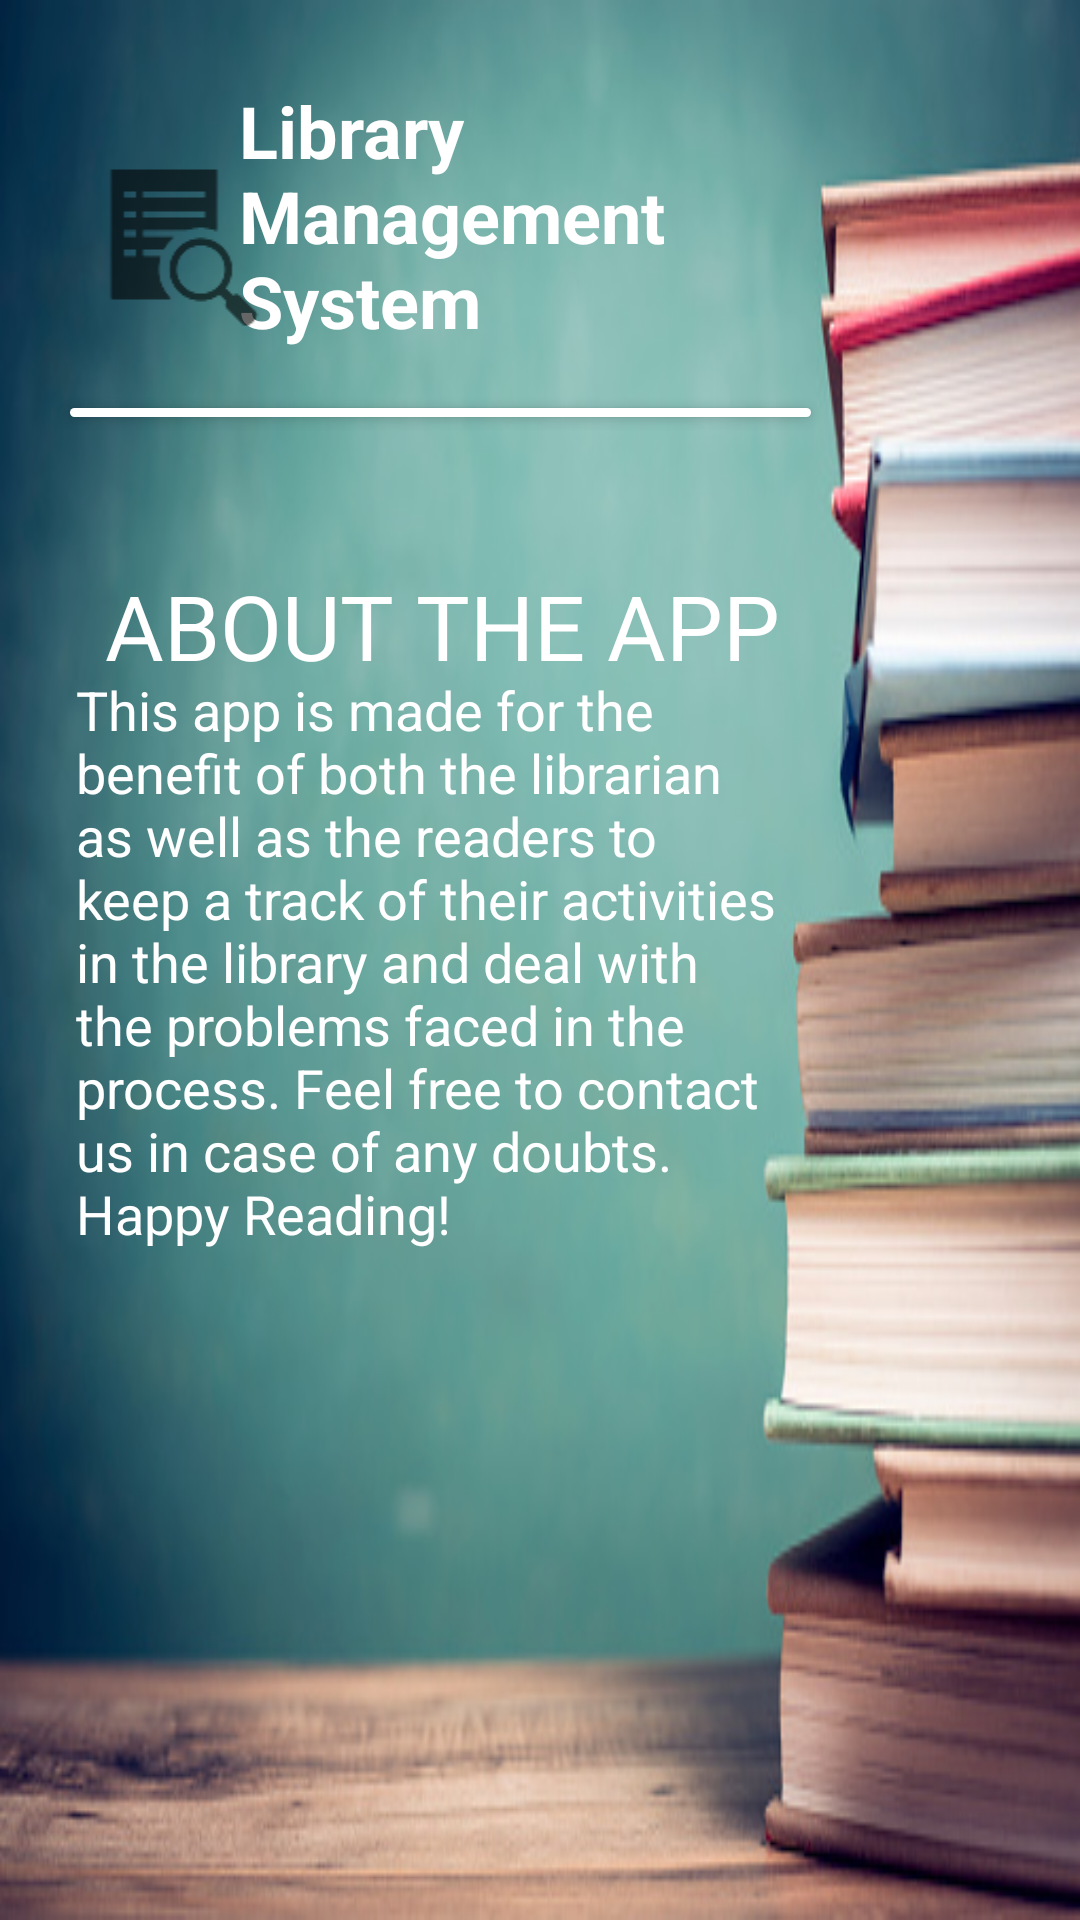

This screen was rendered from an Android layout file. Write that file and the resources it references.
<!-- AndroidManifest.xml: application theme Theme.LibraryManagementSystem -->
<!-- res/layout/fragment_home.xml -->
<?xml version="1.0" encoding="utf-8"?>
<androidx.constraintlayout.widget.ConstraintLayout xmlns:android="http://schemas.android.com/apk/res/android"
    xmlns:app="http://schemas.android.com/apk/res-auto"
    xmlns:tools="http://schemas.android.com/tools"
    android:layout_width="match_parent"
    android:layout_height="match_parent"
    android:background="@drawable/books1"
    tools:context=".ui.home.HomeFragment">

    <TextView
        android:id="@+id/textViewHeading"
        android:layout_width="201dp"
        android:layout_height="117dp"
        android:text="Library Management System"
        android:textColor="#FFFFFF"
        android:textSize="24sp"
        android:textStyle="bold"
        app:layout_constraintBottom_toBottomOf="parent"
        app:layout_constraintEnd_toEndOf="parent"
        app:layout_constraintStart_toStartOf="parent"
        app:layout_constraintTop_toTopOf="parent"
        app:layout_constraintVertical_bias="0.052" />

    <ImageView
        android:id="@+id/imageViewLogo"
        android:layout_width="64dp"
        android:layout_height="103dp"
        android:src="?android:attr/actionModeFindDrawable"
        app:layout_constraintBottom_toBottomOf="parent"
        app:layout_constraintEnd_toEndOf="parent"
        app:layout_constraintHorizontal_bias="0.083"
        app:layout_constraintStart_toStartOf="parent"
        app:layout_constraintTop_toTopOf="parent"
        app:layout_constraintVertical_bias="0.05" />

    <Button
        android:id="@+id/button"
        android:layout_width="255dp"
        android:layout_height="15dp"
        android:text="Button"
        app:backgroundTint="#FFFFFF"
        app:layout_constraintBottom_toBottomOf="parent"
        app:layout_constraintEnd_toEndOf="parent"
        app:layout_constraintHorizontal_bias="0.185"
        app:layout_constraintStart_toStartOf="parent"
        app:layout_constraintTop_toTopOf="parent"
        app:layout_constraintVertical_bias="0.208" />

    <TextView
        android:id="@+id/textViewAbout"
        android:layout_width="wrap_content"
        android:layout_height="wrap_content"
        android:text="ABOUT THE APP"
        android:textColor="#FFFFFF"
        android:textSize="30sp"
        app:layout_constraintBottom_toBottomOf="parent"
        app:layout_constraintEnd_toEndOf="parent"
        app:layout_constraintHorizontal_bias="0.259"
        app:layout_constraintStart_toStartOf="parent"
        app:layout_constraintTop_toTopOf="parent"
        app:layout_constraintVertical_bias="0.314" />

    <TextView
        android:id="@+id/textViewDescription"
        android:layout_width="238dp"
        android:layout_height="314dp"
        android:text="This app is made for the benefit of both the librarian as well as the readers to keep a track of their activities in the library and deal with the problems faced in the process. Feel free to contact us in case of any doubts. Happy Reading!"
        android:textColor="#FFFFFF"
        android:textSize="18sp"
        app:layout_constraintBottom_toBottomOf="parent"
        app:layout_constraintEnd_toEndOf="parent"
        app:layout_constraintHorizontal_bias="0.208"
        app:layout_constraintStart_toStartOf="parent"
        app:layout_constraintTop_toTopOf="parent"
        app:layout_constraintVertical_bias="0.688" />

</androidx.constraintlayout.widget.ConstraintLayout>
<!-- resources referenced by this layout -->
<resources>
  <!-- drawable books1: jpg bitmap (drawable, 56660 bytes) -->
  <style name="Theme.LibraryManagementSystem" parent="Theme.MaterialComponents.DayNight.DarkActionBar">
          
          <item name="colorPrimary">@color/purple_500</item>
          <item name="colorPrimaryVariant">@color/purple_700</item>
          <item name="colorOnPrimary">@color/white</item>
          
          <item name="colorSecondary">@color/teal_200</item>
          <item name="colorSecondaryVariant">@color/teal_700</item>
          <item name="colorOnSecondary">@color/black</item>
          
          <item name="android:statusBarColor" tools:targetApi="l">?attr/colorPrimaryVariant</item>
          
      </style>
  <color name="white">#FFFFFFFF</color>
  <color name="teal_200">#FF03DAC5</color>
  <color name="teal_700">#FF018786</color>
  <color name="black">#FF000000</color>
  <!-- not gathered from this repository: default colours our renderer supplied (Android Studio template values) -->
  <color name="purple_500">#FF6200EE</color>
  <color name="purple_700">#FF3700B3</color>
</resources>
